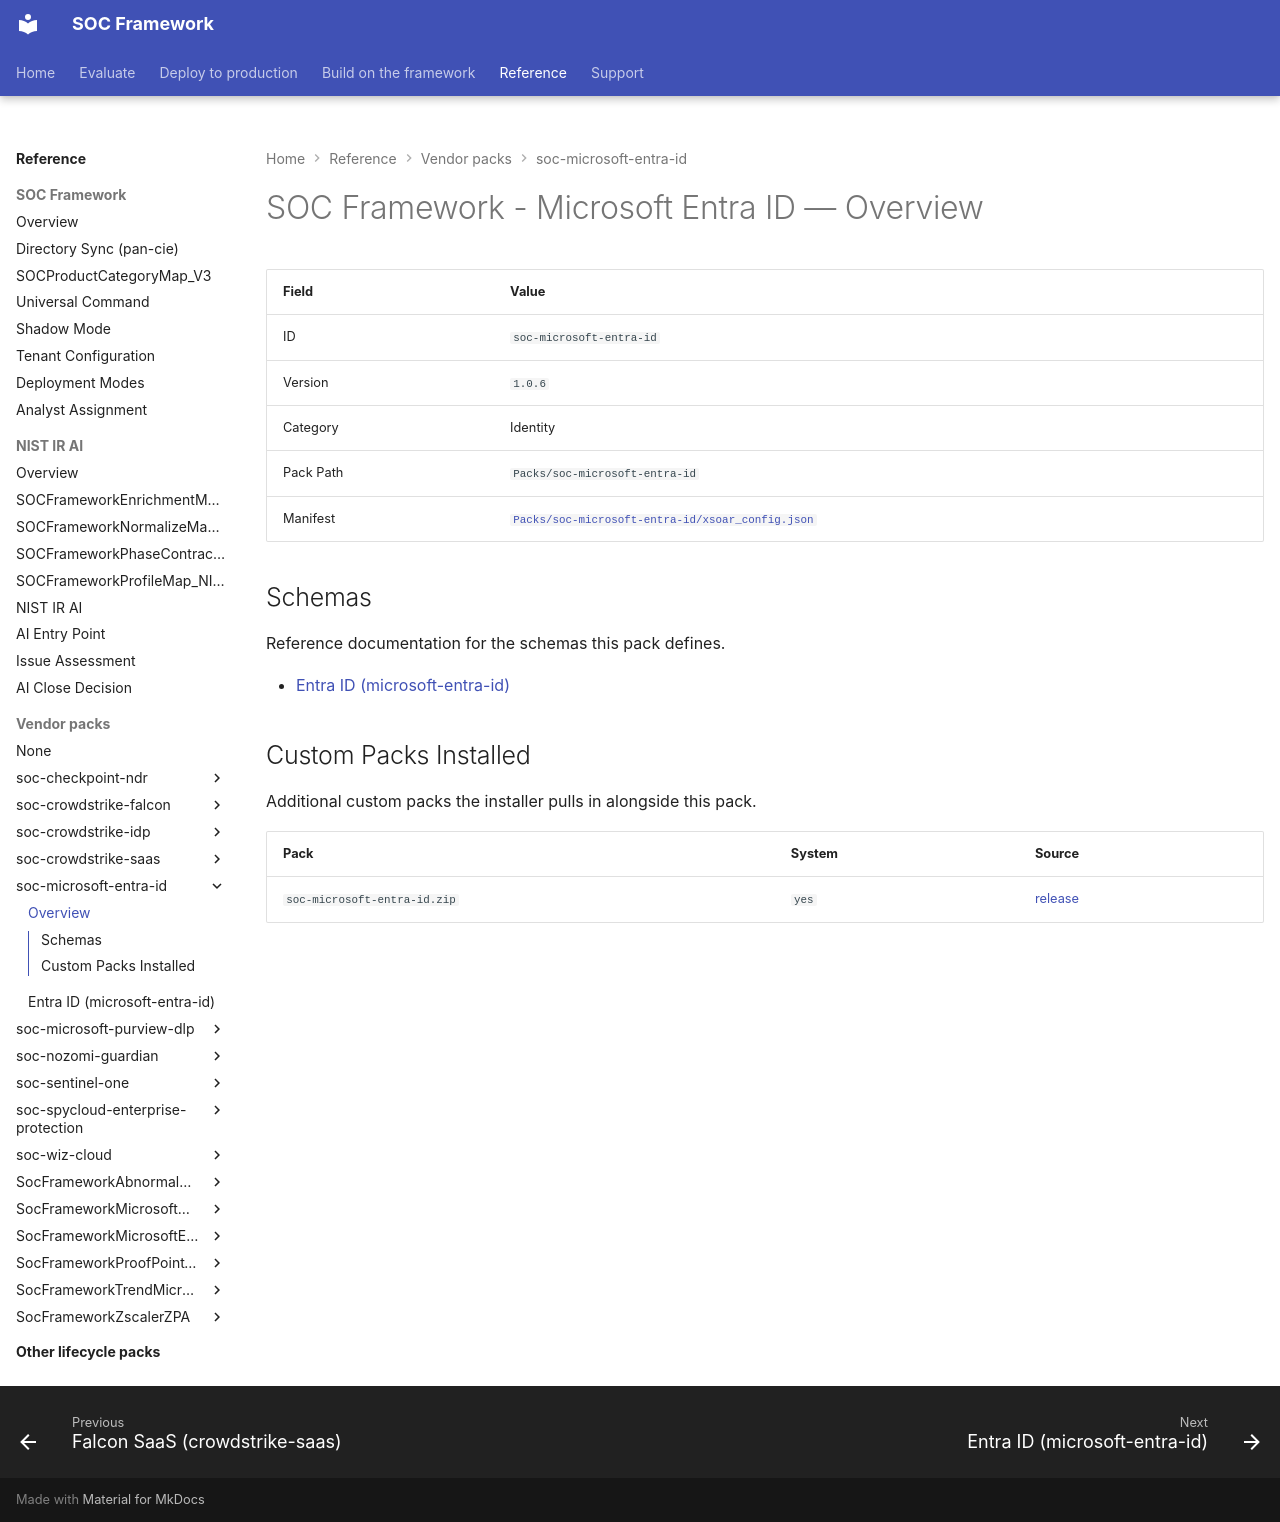

repository: Palo-Cortex/secops-framework · page: soc-microsoft-entra-id/overview/index.html · generator: mkdocs

# SOC Framework - Microsoft Entra ID — Overview

<!-- GENERATED FILE — do not edit by hand. Run `python tools/generate_pack_overviews.py` to regenerate. -->

| Field | Value |
|---|---|
| ID | `soc-microsoft-entra-id` |
| Version | `1.0.6` |
| Category | Identity |
| Pack Path | `Packs/soc-microsoft-entra-id` |
| Manifest | [`Packs/soc-microsoft-entra-id/xsoar_config.json`](https://github.com/Palo-Cortex/secops-framework/blob/main/Packs/soc-microsoft-entra-id/xsoar_config.json) |

## Schemas

Reference documentation for the schemas this pack defines.

- [Entra ID (microsoft-entra-id)](microsoft-entra-id-signins.md)

## Custom Packs Installed

Additional custom packs the installer pulls in alongside this pack.

| Pack | System | Source |
|---|---|---|
| `soc-microsoft-entra-id.zip` | `yes` | [release](https://github.com/Palo-Cortex/secops-framework/releases/download/soc-microsoft-entra-id-v1.0.6/soc-microsoft-entra-id-v1.0.6.zip) |
